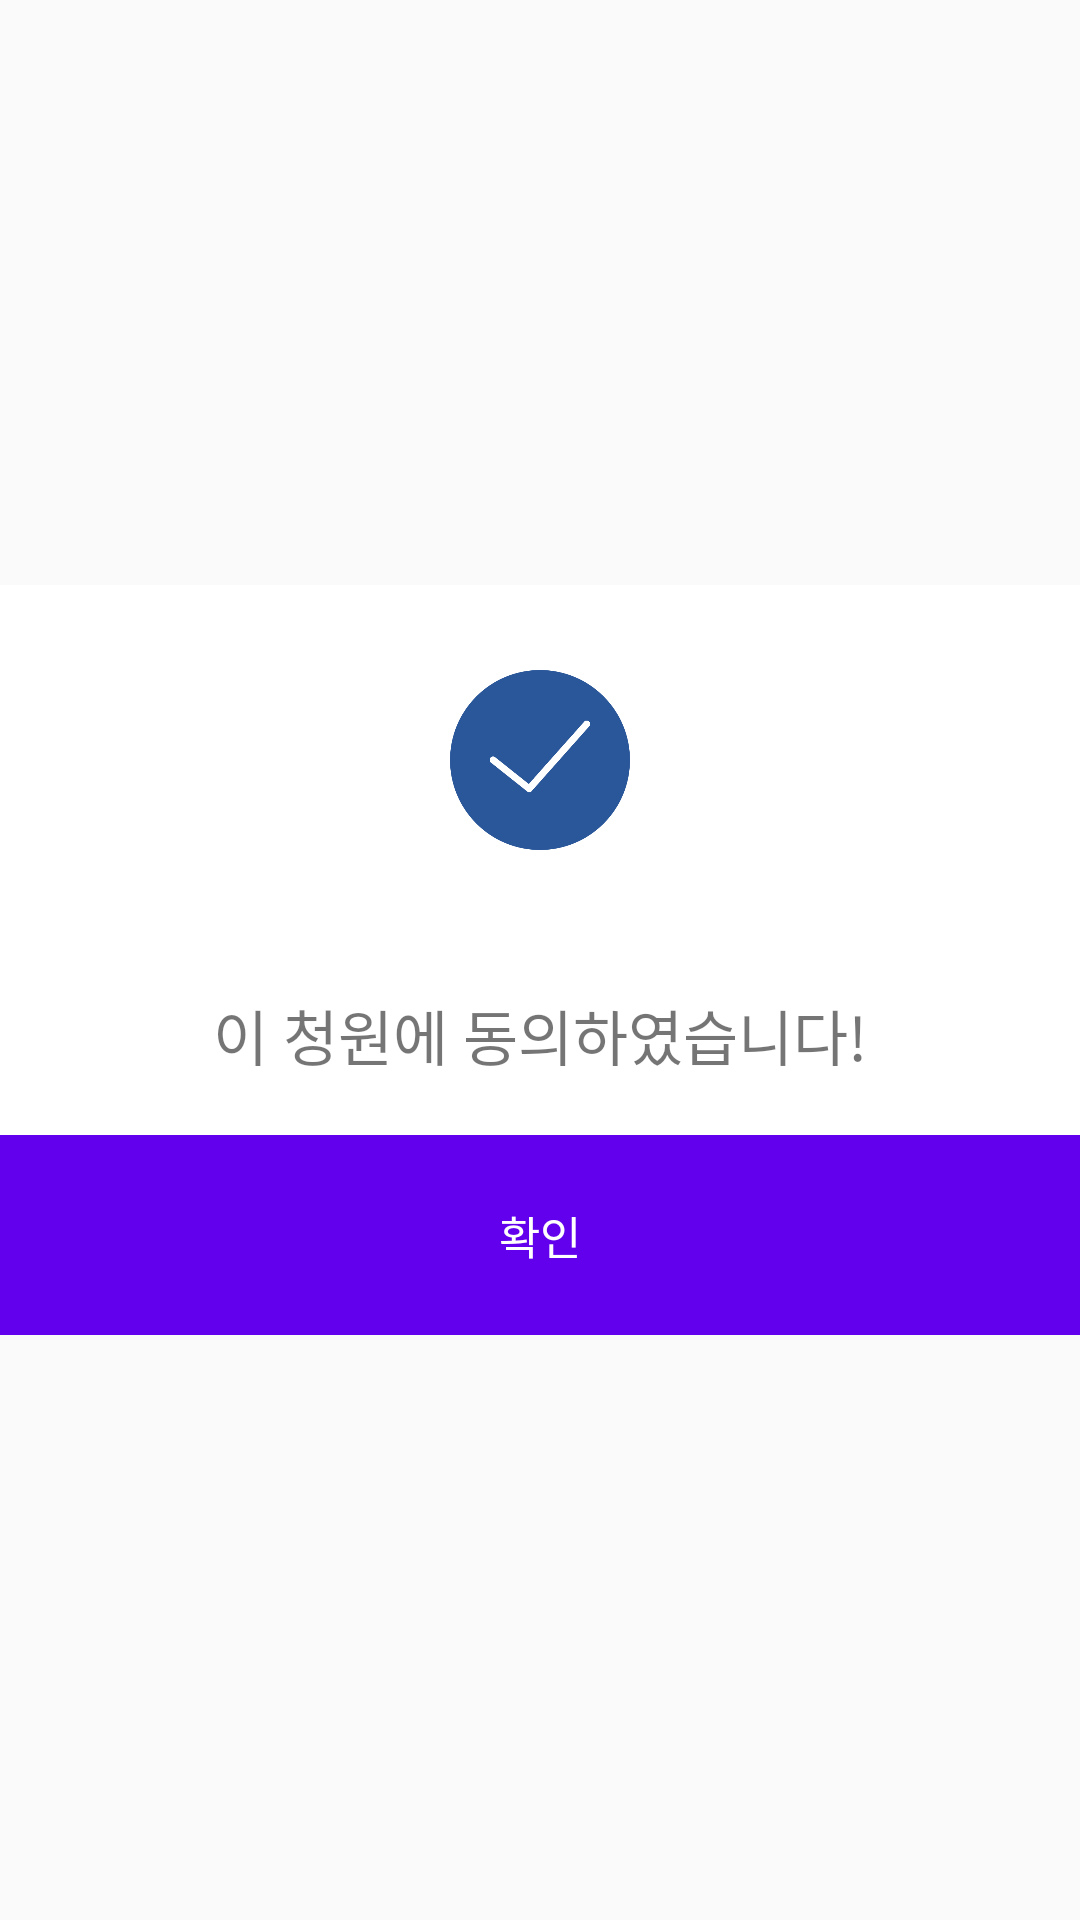

The Android layout XML behind this screen, and the referenced resources:
<!-- AndroidManifest.xml: application theme AppTheme -->
<!-- res/layout/dialog_petition.xml -->
<?xml version="1.0" encoding="utf-8"?>
<LinearLayout xmlns:android="http://schemas.android.com/apk/res/android"
    android:layout_width="match_parent"
    android:layout_height="match_parent"
    android:gravity="center"
    android:orientation="vertical">

    <LinearLayout
        android:layout_width="match_parent"
        android:layout_height="250dp"
        android:background="#ffffff"
        android:orientation="vertical"
        android:weightSum="15">
        <LinearLayout
            android:layout_width="match_parent"
            android:layout_height="0dp"
            android:gravity="center"
            android:layout_weight="7">
            <ImageView
                android:layout_width="60dp"
                android:layout_height="60dp"
                android:src="@drawable/success_icon"/>
        </LinearLayout>
        <LinearLayout
            android:layout_width="match_parent"
            android:layout_height="0dp"
            android:layout_weight="4">
            <TextView
                android:layout_width="match_parent"
                android:layout_height="match_parent"
                android:text="이 청원에 동의하였습니다!"
                android:textSize="20sp"
                android:gravity="center"/>
        </LinearLayout>
        <LinearLayout
            android:layout_width="match_parent"
            android:layout_height="0dp"
            android:layout_weight="4">
            <Button
                android:id="@+id/complete_mainlink2"
                android:layout_width="match_parent"
                android:layout_height="match_parent"
                android:text="확인"
                android:textSize="15sp"
                android:textColor="#ffffff"
                android:background="@color/colorPrimary"/>
        </LinearLayout>
    </LinearLayout>
</LinearLayout>
<!-- resources referenced by this layout -->
<resources>
  <!-- drawable success_icon: png bitmap (drawable, 25714 bytes) -->
  <style name="AppTheme" parent="Theme.AppCompat.Light.NoActionBar">
          
          <item name="colorPrimary">#f6cac9</item>
          <item name="colorPrimaryDark">#91a8d2</item>
          <item name="colorAccent">#f37f7c</item>
          <item name="android:windowSoftInputMode">stateAlwaysHidden</item>
      </style>
  <!-- not gathered from this repository: default colours our renderer supplied (Android Studio template values) -->
  <color name="colorPrimary">#FF6200EE</color>
</resources>
